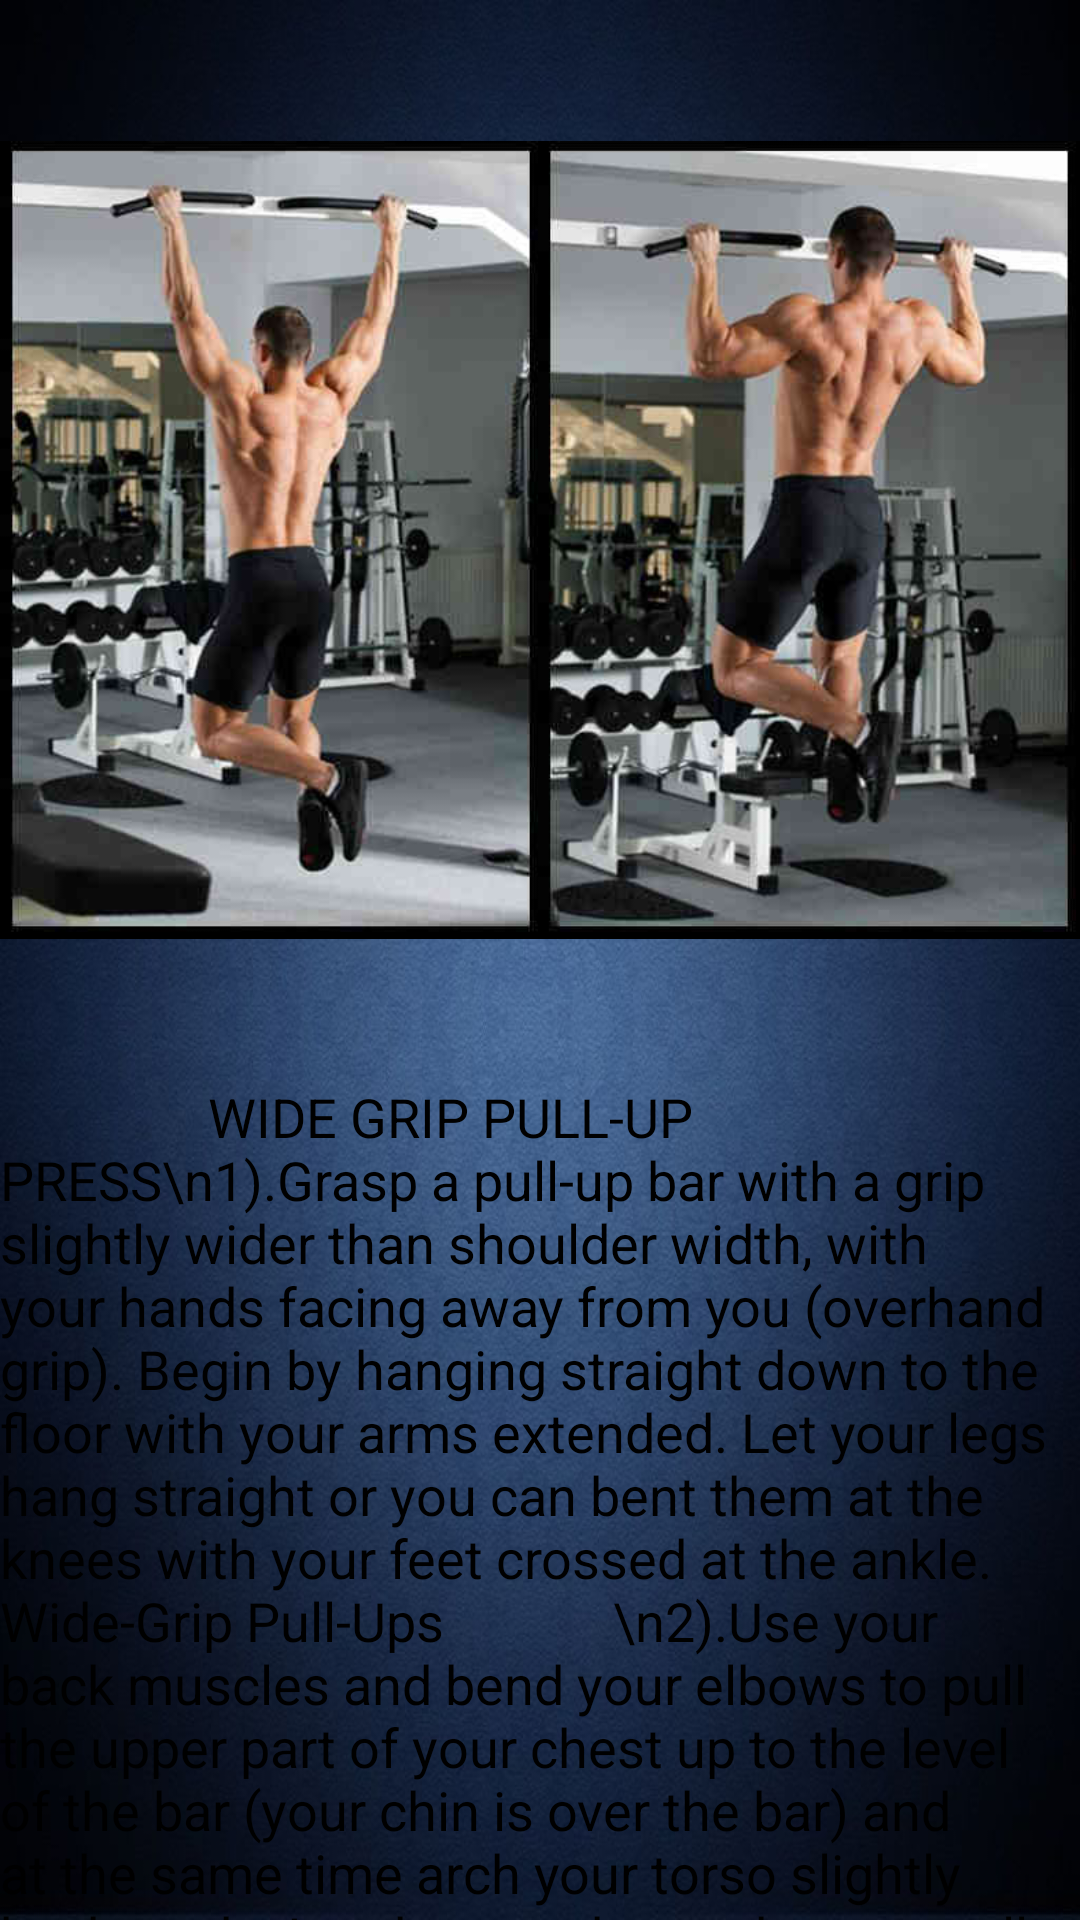

Produce the Android XML layout that renders to this screen, including the resource entries it uses.
<!-- AndroidManifest.xml: application theme AppTheme -->
<!-- res/layout/back_layout.xml -->
<?xml version="1.0" encoding="utf-8"?>
<ScrollView xmlns:android="http://schemas.android.com/apk/res/android"
    android:layout_width="match_parent" android:layout_height="match_parent"
    android:background="@drawable/background">

    <RelativeLayout
        android:layout_width="wrap_content"
        android:layout_height="wrap_content">
        <ImageView
            android:layout_width="fill_parent"
            android:layout_height="360dp"
            android:id="@+id/imageView2"
            android:src="@drawable/pullup"
            android:layout_alignParentTop="true"
            android:layout_centerHorizontal="true"
            android:layout_alignParentEnd="true" />
        <TextView
            android:layout_width="match_parent"
            android:layout_height="match_parent"
            android:textAppearance="?android:attr/textAppearanceMedium"
            android:text="                WIDE GRIP PULL-UP PRESS\n1).Grasp a pull-up bar with a grip slightly wider than shoulder width, with your hands facing away from you (overhand grip). Begin by hanging straight down to the floor with your arms extended. Let your legs hang straight or you can bent them at the knees with your feet crossed at the ankle. Wide-Grip Pull-Ups
            \n2).Use your back muscles and bend your elbows to pull the upper part of your chest up to the level of the bar (your chin is over the bar) and at the same time arch your torso slightly backwards. In other words, you have to pull yourself up by squeezing your shoulder blades together and contracting your lats until your chin passes the bar. Slowly lower yourself to the start position without allowing your body to sway."
            android:id="@+id/textView"
            android:textColor="#ff000000"
            android:layout_below="@+id/imageView2"
            android:layout_alignStart="@+id/imageView2" />

        <ImageView
            android:layout_width="fill_parent"
            android:layout_height="360dp"
            android:id="@+id/imageView3"
            android:src="@drawable/seatedrow"
            android:layout_below="@+id/textView"
            android:layout_alignParentEnd="true"
            android:contentDescription="@string/arms"/>
        <TextView
            android:layout_width="match_parent"
            android:layout_height="match_parent"
            android:textAppearance="?android:attr/textAppearanceMedium"
            android:text="                          SEATED CABLE ROWS   \n1).In this workout or exercise you need access to a low pulley row machine with a V-bar. To get into the starting position, first you sit down on the machine and place your feet on the front flat surface, platform or crossbar provided. Make sure that your knees are slightly bent and not locked.
\n2).This is the starting position of the exercise. Grab the V-bar handles and with your arms extended pull back until your torso is at a angle 90-degree from your legs. You should be feeling a nice stretched on your lats as you hold the bar in front of you.
\n3).Keeping the torso stationary, pull the handles back towards to your torso while keeping the arms close to it until you touch the your abdominals. Breathe out as you perform that movement.
\n4).At that point you should be squeezing your back muscles hard. Hold that contraction for a second and slowly go back to the starting position of the exercise during breathing in."
            android:id="@+id/textView1"
            android:textColor="#ff000000"
            android:layout_below="@+id/imageView3"
            android:layout_alignStart="@+id/imageView2" />

        <ImageView
            android:layout_width="fill_parent"
            android:layout_height="360dp"
            android:id="@+id/imageView4"
            android:src="@drawable/onearmrow"
            android:layout_below="@id/textView1"
            android:layout_centerHorizontal="true"
            android:contentDescription="@string/arms"/>

        <TextView
            android:layout_width="match_parent"
            android:layout_height="match_parent"
            android:textAppearance="?android:attr/textAppearanceMedium"
            android:text="                          ONE ARM ROWS   \n1).Choose a flat bench and place a dumbbell on each side of it.
        \n2).Place the right leg on top of the end of the bench, bend your torso forward from the waist until your upper body is parallel to the floor, and place your right hand on the other end of the bench for support.
        \n3).Use the left hand to pick up the dumbbell on the floor and hold the weight while keeping your lower back straight. The palm of the hand should be facing your torso. This will be your starting position.
        \n4).Pull the resistance straight up to the side of your chest, keeping your upper arm close to your side and keeping the torso stationary. Breathe out as you perform this step. Tip: Concentrate on squeezing the back muscles once you reach the full contracted position. Also, make sure that the force is performed with the back muscles and not the arms. Finally, the upper torso should remain stationary and only the arms should move. The forearms should do no other work except for holding the dumbbell; therefore do not try to pull the dumbbell up using the forearms.
        \n5).Lower the resistance straight down to the starting position. Breathe in as you perform this step.
        \n6).Repeat the movement for the specified amount of repetitions.
        \n7).Switch sides and repeat again with the other arm."
        android:layout_below="@id/imageView4"
            android:layout_alignParentEnd="false"
            android:textColor="#000000" />
    </RelativeLayout>


</ScrollView>
<!-- resources referenced by this layout -->
<resources>
  <!-- drawable background: jpg bitmap (drawable, 80126 bytes) -->
  <!-- drawable onearmrow: jpg bitmap (drawable, 236698 bytes) -->
  <!-- drawable pullup: jpg bitmap (drawable, 37570 bytes) -->
  <style name="AppTheme" parent="android:Theme.Material.Light">
          
          <item name="colorPrimary">@color/material_blue_grey_800</item>
          <item name="colorPrimaryDark">@color/background_material_light</item>
          <item name="colorAccent">@color/material_grey_100</item>
          <item name="android:textColorPrimary">@android:color/white</item>
          <item name="android:navigationBarColor">@android:color/black</item>
          <item name="actionMenuTextColor">@android:color/holo_blue_dark</item>
          <item name="android:actionMenuTextColor">@android:color/holo_blue_dark</item>
          <item name="android:windowDrawsSystemBarBackgrounds">true</item>
          <item name="android:statusBarColor">@android:color/black</item>
          <item name="windowActionBar">false</item>
          <item name="windowNoTitle">true</item>
          <item name="android:windowBackground">@drawable/background</item>
          <item name="android:windowContentTransitions">true</item>
          <item name="android:screenOrientation">portrait</item>
      </style>
</resources>
